Run: headless pygame with SDL's dummy video driver; simulated clock (each Clock.tick advances the game by its frame time, no real sleeping); random seed 0; keys injected as events and as key.get_pressed() state; no mouse input.
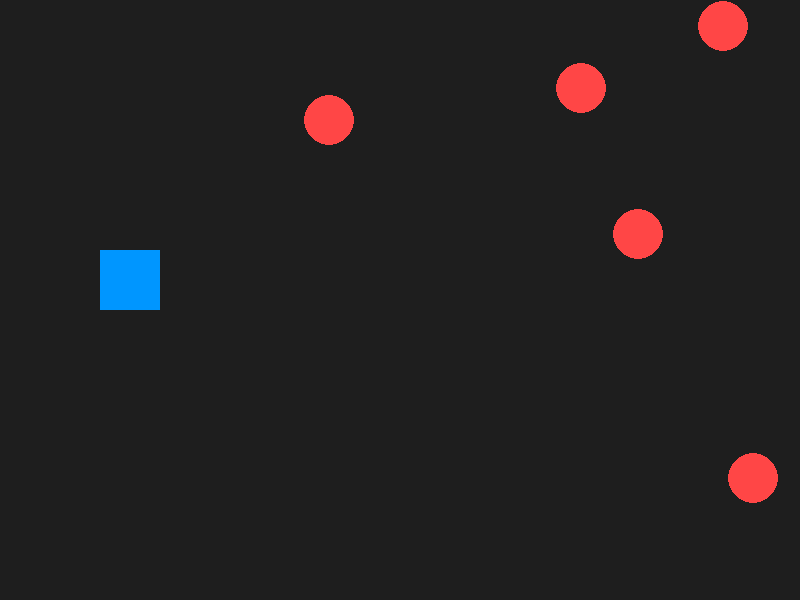
Frame 1 of 4 · flips 1–60 · no input
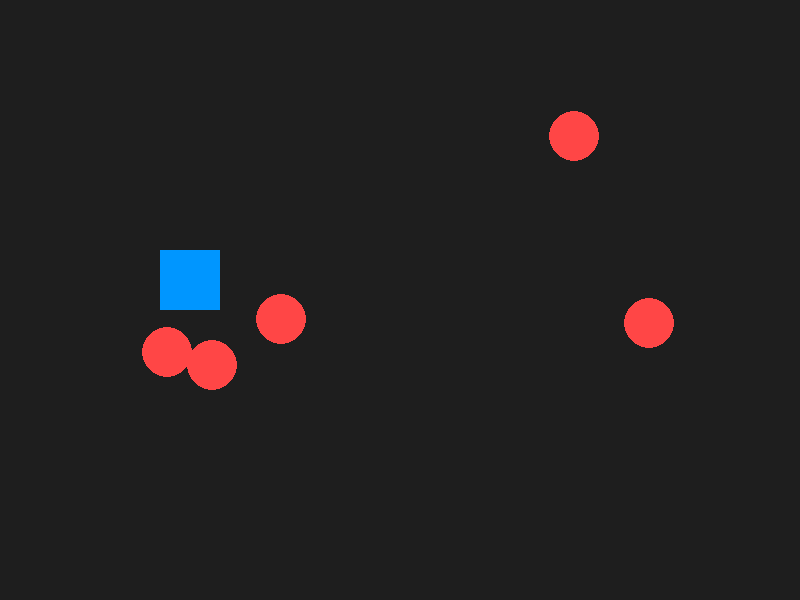
Frame 2 of 4 · flips 61–180 · tapped SPACE, RETURN · held RIGHT (→), D
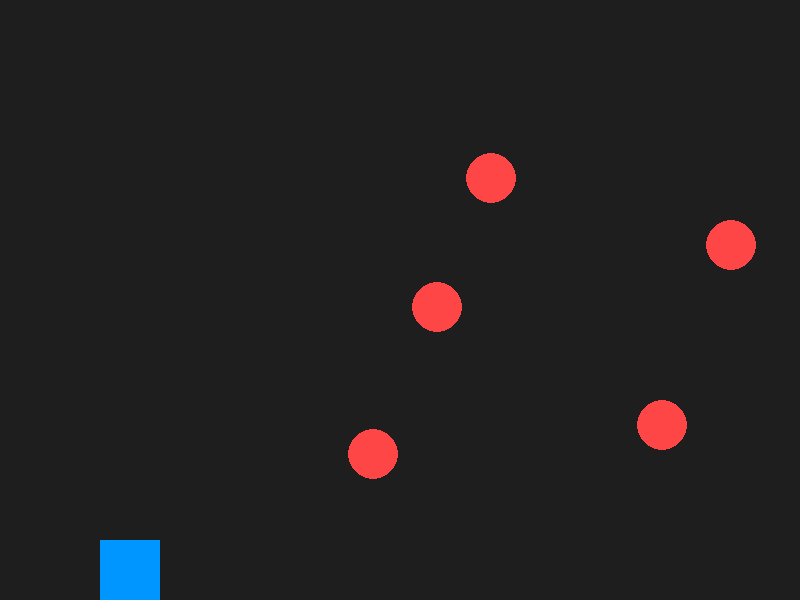
Frame 3 of 4 · flips 181–300 · held DOWN (↓), S
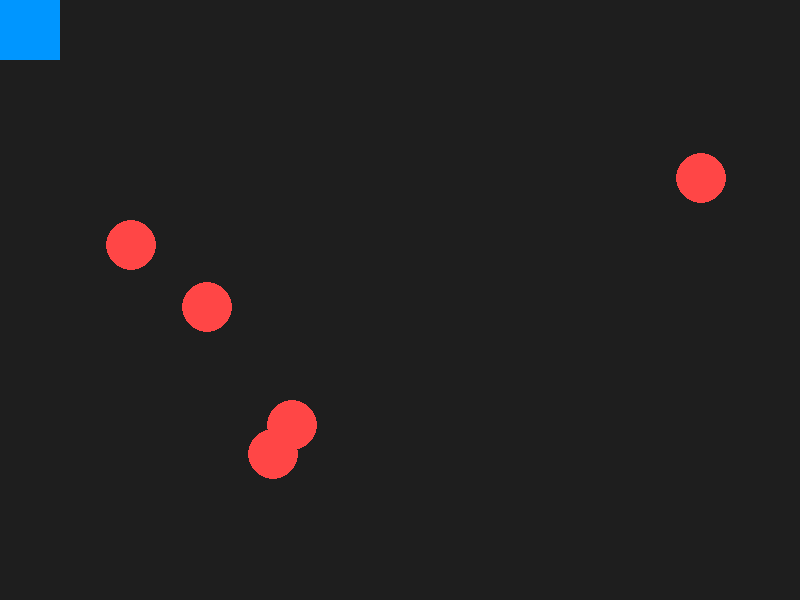
Frame 4 of 4 · flips 301–420 · held LEFT (←), A, UP (↑), W

The pygame program that drew these frames:

import pygame
import sys
import random

pygame.init()

# -----------------------------------
# CONFIGURACIÓN DE VENTANA
# -----------------------------------
ANCHO, ALTO = 800, 600
ventana = pygame.display.set_mode((ANCHO, ALTO))
pygame.display.set_caption("Evitar Obstáculos - Sesión 6 Ejercicio 3")

clock = pygame.time.Clock()

# -----------------------------------
# JUGADOR
# -----------------------------------
player = pygame.Rect(100, 250, 60, 60)
vel_player = 5
color_player = (0, 150, 255)

# -----------------------------------
# OBSTÁCULOS (CÍRCULOS)
# -----------------------------------
num_obstaculos = 5
radio = 25
obstaculos = []

for _ in range(num_obstaculos):
    x = random.randint(radio, ANCHO - radio)
    y = random.randint(radio, ALTO - radio)
    vel = random.choice([3, 4, 5])
    obstaculos.append([x, y, vel])

# -----------------------------------
# REINICIAR JUEGO
# -----------------------------------
def reiniciar_juego():
    global player, obstaculos

    player.x, player.y = 100, 250
    obstaculos = []
    for _ in range(num_obstaculos):
        x = random.randint(radio, ANCHO - radio)
        y = random.randint(radio, ALTO - radio)
        vel = random.choice([3, 4, 5])
        obstaculos.append([x, y, vel])


# -----------------------------------
# COLISIÓN CÍRCULO - RECTÁNGULO
# -----------------------------------
def colision_rect_circulo(rect, cx, cy, r):
    # Puntos más cercanos del rectángulo al círculo
    mas_cercano_x = max(rect.left, min(cx, rect.right))
    mas_cercano_y = max(rect.top, min(cy, rect.bottom))

    # Distancia entre ese punto y el centro del círculo
    distancia = ((cx - mas_cercano_x)**2 + (cy - mas_cercano_y)**2)**0.5

    return distancia < r


# -----------------------------------
# BUCLE PRINCIPAL
# -----------------------------------
while True:
    for evento in pygame.event.get():
        if evento.type == pygame.QUIT:
            pygame.quit()
            sys.exit()

    teclas = pygame.key.get_pressed()

    # Movimiento del jugador
    if teclas[pygame.K_w] or teclas[pygame.K_UP]:
        player.y -= vel_player
    if teclas[pygame.K_s] or teclas[pygame.K_DOWN]:
        player.y += vel_player
    if teclas[pygame.K_a] or teclas[pygame.K_LEFT]:
        player.x -= vel_player
    if teclas[pygame.K_d] or teclas[pygame.K_RIGHT]:
        player.x += vel_player

    # Limitar movimiento a la ventana
    player.x = max(0, min(player.x, ANCHO - player.width))
    player.y = max(0, min(player.y, ALTO - player.height))

    # Mover obstáculos
    for obs in obstaculos:
        obs[0] += obs[2]  # mover en x

        # Rebotar en bordes horizontales
        if obs[0] - radio <= 0 or obs[0] + radio >= ANCHO:
            obs[2] *= -1

        # Revisar colisión con el jugador
        if colision_rect_circulo(player, obs[0], obs[1], radio):
            reiniciar_juego()

    # Dibujar
    ventana.fill((30, 30, 30))

    # Dibujar jugador
    pygame.draw.rect(ventana, color_player, player)

    # Dibujar obstáculos
    for obs in obstaculos:
        pygame.draw.circle(ventana, (255, 70, 70), (obs[0], obs[1]), radio)

    pygame.display.flip()
    clock.tick(60)
